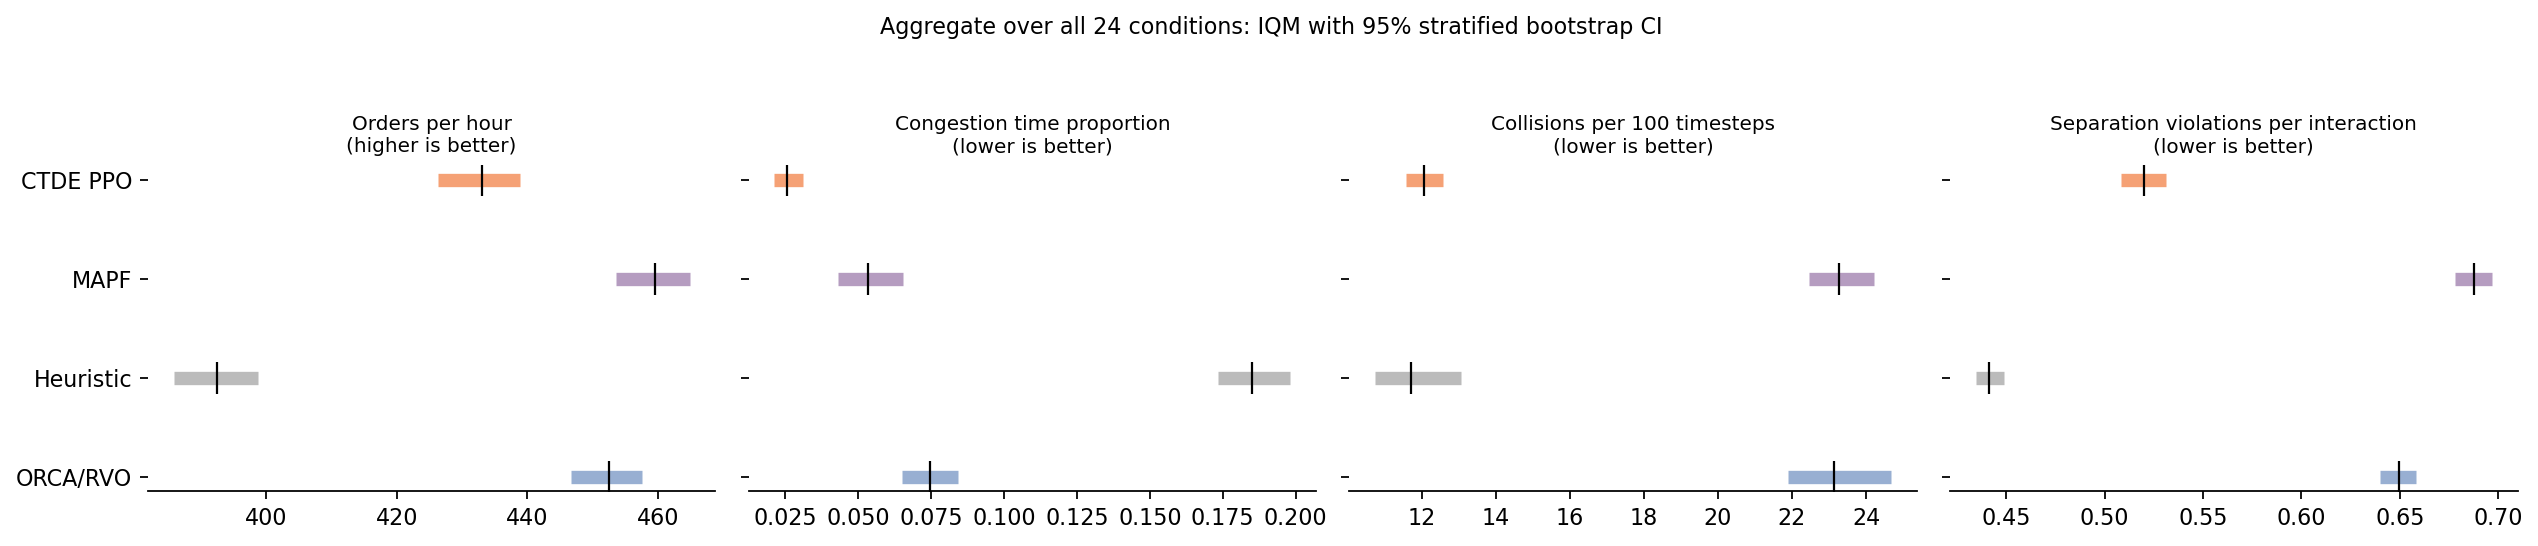

The data file committed next to this chart (first rows):
algo, orders_per_hour, orders_per_hour_lo, orders_per_hour_hi, congestion_prop, congestion_prop_lo, congestion_prop_hi, collision_rate_100, collision_rate_100_lo, collision_rate_100_hi, violations_per_interaction, violations_per_interaction_lo, violations_per_interaction_hi
heuristic, 392.5, 385.8, 398.8, 0.1852, 0.1734, 0.1982, 11.72, 10.74, 13.07, 0.4414, 0.4345, 0.4489
mapf, 459.5, 453.5, 464.9, 0.05329, 0.04313, 0.06522, 23.26, 22.46, 24.2, 0.6878, 0.6778, 0.6967
orca, 452.5, 446.7, 457.6, 0.07449, 0.06486, 0.08425, 23.13, 21.9, 24.67, 0.6493, 0.6398, 0.6582
ppo, 433.1, 426.4, 438.9, 0.02541, 0.0212, 0.03119, 12.05, 11.57, 12.58, 0.5198, 0.5084, 0.531
